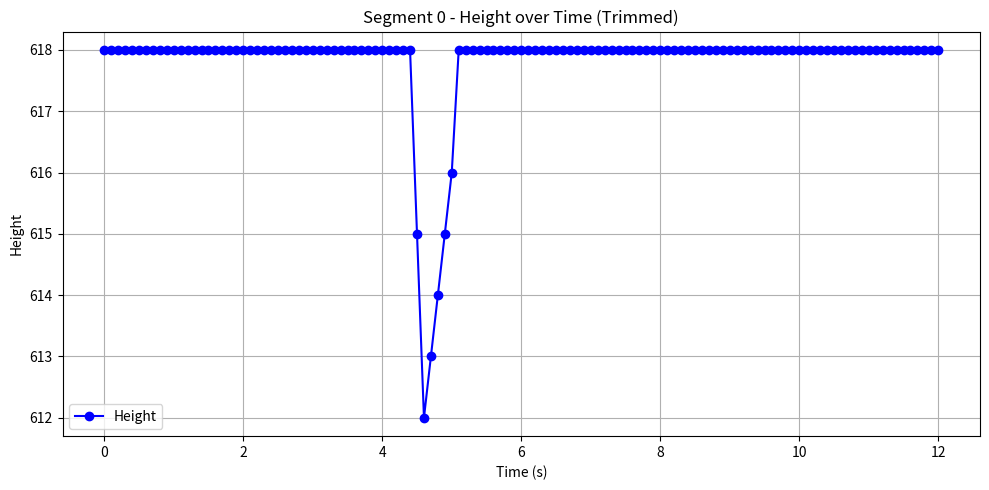
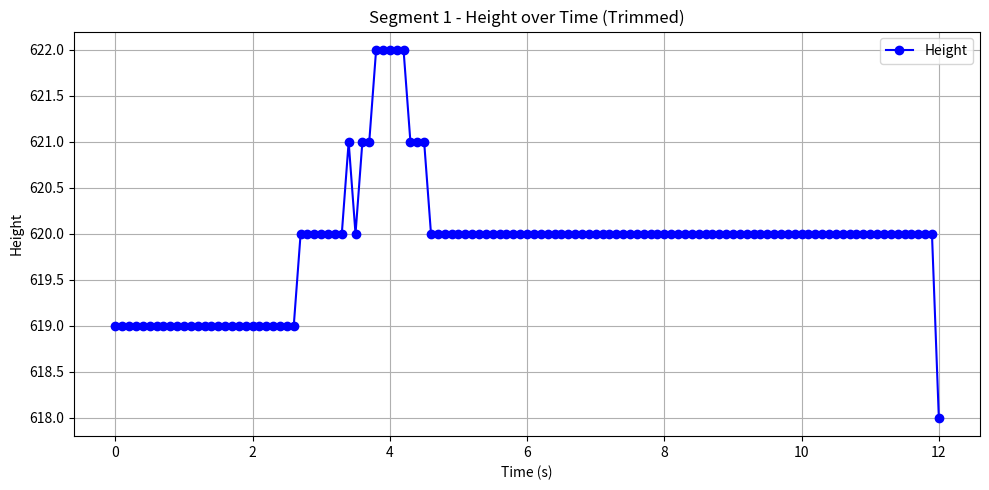
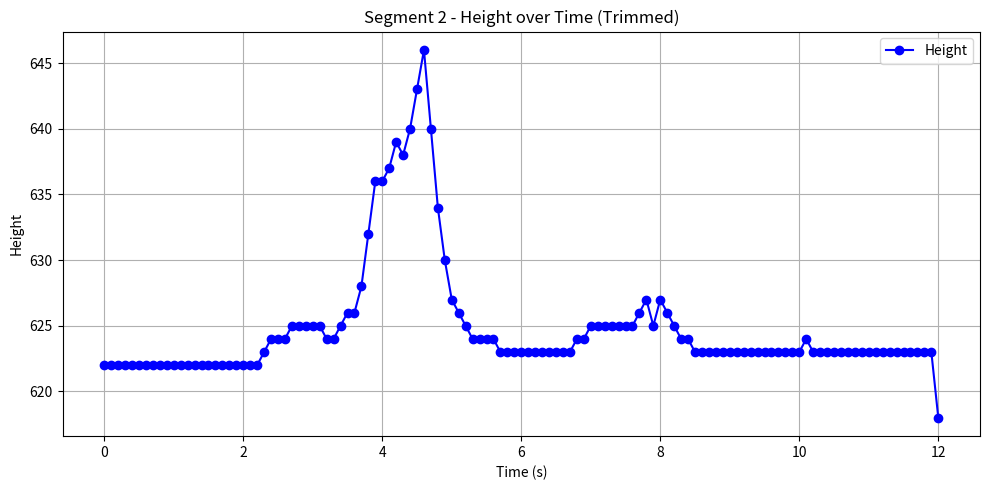
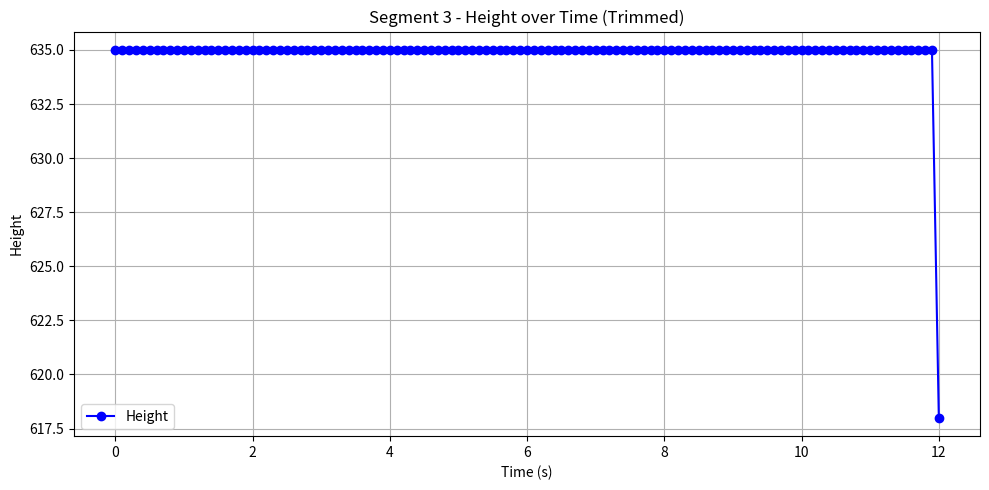
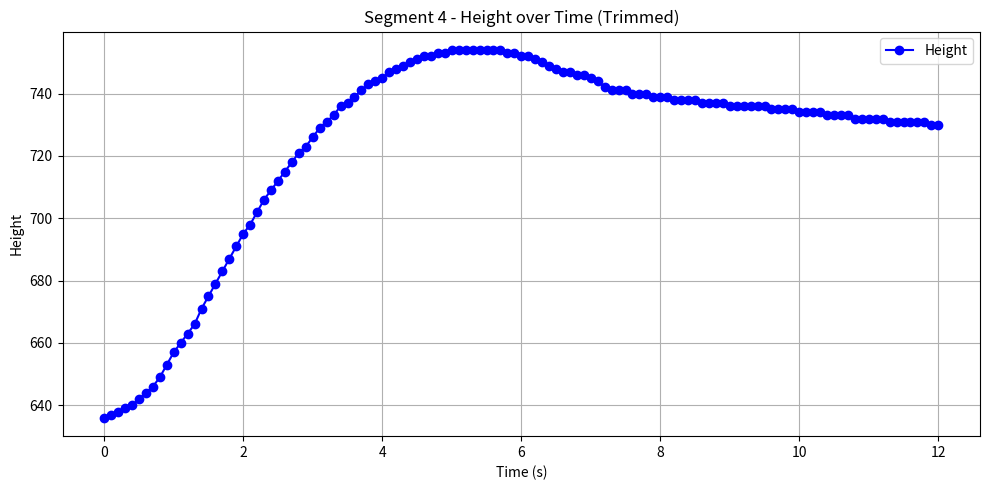
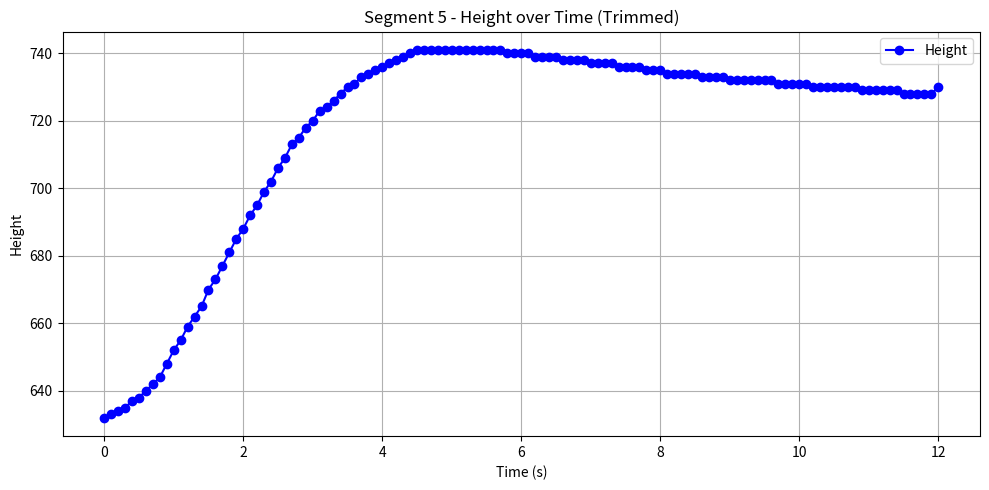
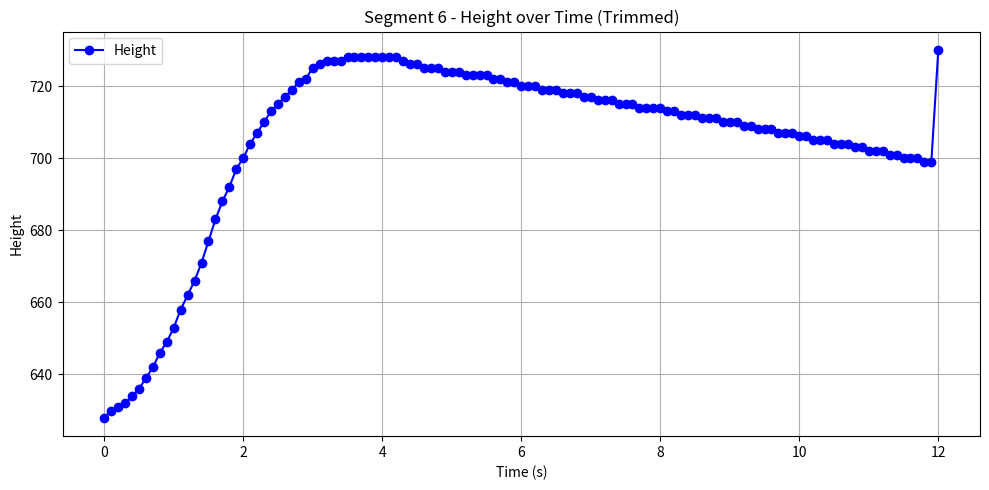

Python code for these plots, in order:
def parse_hex_data(hex_str):
    # 1. 转换为列表（去掉空格）
    hex_list = hex_str.strip().split()
    hex_list = [int(x, 16) for x in hex_list]

    # 2. 找到所有分隔符的起始位置
    split_indices = []
    for i in range(len(hex_list) - 3):
        if hex_list[i:i+4] == [0xFF, 0xFF, 0xFF, 0xFF]:
            split_indices.append(i)

    # 3. 截取每段数据，跳过分隔符
    segments = []
    for i in range(len(split_indices)):
        start = split_indices[i] + 4  # 跳过4个FF
        end = split_indices[i+1] if i+1 < len(split_indices) else len(hex_list)
        segment = hex_list[start:end]

        # 保证段长为256字节（128个u16）
        if len(segment) >= 256:
            segment = segment[:256]
            # 组装成u16（高字节在前）
            u16_list = []
            for j in range(0, len(segment), 2):
                val = (segment[j] << 8) | segment[j+1]
                u16_list.append(val)
            segments.append(u16_list)

    return segments

import matplotlib.pyplot as plt

def plot_height_data(u16_list, segment_idx=1):
    # 去掉第一个和最后六个数据
    trimmed_data = u16_list[1:-6]

    # 时间轴更新（每 0.1 秒采样）
    time = [i * 0.1 for i in range(len(trimmed_data))]

    plt.figure(figsize=(10, 5))
    plt.plot(time, trimmed_data, marker='o', linestyle='-', color='blue', label='Height')
    plt.xlabel('Time (s)')
    plt.ylabel('Height')
    plt.title(f'Segment {segment_idx} - Height over Time (Trimmed)')
    plt.grid(True)
    plt.legend()
    plt.tight_layout()
    plt.show()


# 示例数据（你可以替换成从文件读取等方式）
hex_input = '''
FF FF FF FF 0F 0F 02 6A 02 6A 02 6A 02 6A 02 6A 02 6A 02 6A 02 6A 02 6A 02 6A 02 6A 02 6A 02 6A 02 6A 02 6A 02 6A 02 6A 02 6A 02 6A 02 6A 02 6A 02 6A 02 6A 02 6A 02 6A 02 6A 02 6A 02 6A 02 6A 02 6A 02 6A 02 6A 02 6A 02 6A 02 6A 02 6A 02 6A 02 6A 02 6A 02 6A 02 6A 02 6A 02 6A 02 6A 02 6A 02 67 02 64 02 65 02 66 02 67 02 68 02 6A 02 6A 02 6A 02 6A 02 6A 02 6A 02 6A 02 6A 02 6A 02 6A 02 6A 02 6A 02 6A 02 6A 02 6A 02 6A 02 6A 02 6A 02 6A 02 6A 02 6A 02 6A 02 6A 02 6A 02 6A 02 6A 02 6A 02 6A 02 6A 02 6A 02 6A 02 6A 02 6A 02 6A 02 6A 02 6A 02 6A 02 6A 02 6A 02 6A 02 6A 02 6A 02 6A 02 6A 02 6A 02 6A 02 6A 02 6A 02 6A 02 6A 02 6A 02 6A 02 6A 02 6A 02 6A 02 6A 02 6A 02 6A 02 6A 02 6A 02 6A 02 6A 02 6A 02 6A 02 6A 02 6A 02 6A 02 6A 02 6A 02 6A 00 00 00 00 00 00 00 00 00 00 00 00 FF FF FF FF 0F 0F 02 6B 02 6B 02 6B 02 6B 02 6B 02 6B 02 6B 02 6B 02 6B 02 6B 02 6B 02 6B 02 6B 02 6B 02 6B 02 6B 02 6B 02 6B 02 6B 02 6B 02 6B 02 6B 02 6B 02 6B 02 6B 02 6B 02 6B 02 6C 02 6C 02 6C 02 6C 02 6C 02 6C 02 6C 02 6D 02 6C 02 6D 02 6D 02 6E 02 6E 02 6E 02 6E 02 6E 02 6D 02 6D 02 6D 02 6C 02 6C 02 6C 02 6C 02 6C 02 6C 02 6C 02 6C 02 6C 02 6C 02 6C 02 6C 02 6C 02 6C 02 6C 02 6C 02 6C 02 6C 02 6C 02 6C 02 6C 02 6C 02 6C 02 6C 02 6C 02 6C 02 6C 02 6C 02 6C 02 6C 02 6C 02 6C 02 6C 02 6C 02 6C 02 6C 02 6C 02 6C 02 6C 02 6C 02 6C 02 6C 02 6C 02 6C 02 6C 02 6C 02 6C 02 6C 02 6C 02 6C 02 6C 02 6C 02 6C 02 6C 02 6C 02 6C 02 6C 02 6C 02 6C 02 6C 02 6C 02 6C 02 6C 02 6C 02 6C 02 6C 02 6C 02 6C 02 6C 02 6C 02 6C 02 6C 02 6C 02 6C 02 6A 00 00 00 00 00 00 00 00 00 00 00 00 FF FF FF FF 0F 0F 02 6E 02 6E 02 6E 02 6E 02 6E 02 6E 02 6E 02 6E 02 6E 02 6E 02 6E 02 6E 02 6E 02 6E 02 6E 02 6E 02 6E 02 6E 02 6E 02 6E 02 6E 02 6E 02 6E 02 6F 02 70 02 70 02 70 02 71 02 71 02 71 02 71 02 71 02 70 02 70 02 71 02 72 02 72 02 74 02 78 02 7C 02 7C 02 7D 02 7F 02 7E 02 80 02 83 02 86 02 80 02 7A 02 76 02 73 02 72 02 71 02 70 02 70 02 70 02 70 02 6F 02 6F 02 6F 02 6F 02 6F 02 6F 02 6F 02 6F 02 6F 02 6F 02 6F 02 70 02 70 02 71 02 71 02 71 02 71 02 71 02 71 02 71 02 72 02 73 02 71 02 73 02 72 02 71 02 70 02 70 02 6F 02 6F 02 6F 02 6F 02 6F 02 6F 02 6F 02 6F 02 6F 02 6F 02 6F 02 6F 02 6F 02 6F 02 6F 02 6F 02 70 02 6F 02 6F 02 6F 02 6F 02 6F 02 6F 02 6F 02 6F 02 6F 02 6F 02 6F 02 6F 02 6F 02 6F 02 6F 02 6F 02 6F 02 6F 02 6A 00 00 00 00 00 00 00 00 00 00 00 00 FF FF FF FF 0F 0F 02 7B 02 7B 02 7B 02 7B 02 7B 02 7B 02 7B 02 7B 02 7B 02 7B 02 7B 02 7B 02 7B 02 7B 02 7B 02 7B 02 7B 02 7B 02 7B 02 7B 02 7B 02 7B 02 7B 02 7B 02 7B 02 7B 02 7B 02 7B 02 7B 02 7B 02 7B 02 7B 02 7B 02 7B 02 7B 02 7B 02 7B 02 7B 02 7B 02 7B 02 7B 02 7B 02 7B 02 7B 02 7B 02 7B 02 7B 02 7B 02 7B 02 7B 02 7B 02 7B 02 7B 02 7B 02 7B 02 7B 02 7B 02 7B 02 7B 02 7B 02 7B 02 7B 02 7B 02 7B 02 7B 02 7B 02 7B 02 7B 02 7B 02 7B 02 7B 02 7B 02 7B 02 7B 02 7B 02 7B 02 7B 02 7B 02 7B 02 7B 02 7B 02 7B 02 7B 02 7B 02 7B 02 7B 02 7B 02 7B 02 7B 02 7B 02 7B 02 7B 02 7B 02 7B 02 7B 02 7B 02 7B 02 7B 02 7B 02 7B 02 7B 02 7B 02 7B 02 7B 02 7B 02 7B 02 7B 02 7B 02 7B 02 7B 02 7B 02 7B 02 7B 02 7B 02 7B 02 7B 02 7B 02 7B 02 7B 02 7B 02 6A 00 00 00 00 00 00 00 00 00 00 00 00 FF FF FF FF 0F 0F 02 7C 02 7D 02 7E 02 7F 02 80 02 82 02 84 02 86 02 89 02 8D 02 91 02 94 02 97 02 9A 02 9F 02 A3 02 A7 02 AB 02 AF 02 B3 02 B7 02 BA 02 BE 02 C2 02 C5 02 C8 02 CB 02 CE 02 D1 02 D3 02 D6 02 D9 02 DB 02 DD 02 E0 02 E1 02 E3 02 E5 02 E7 02 E8 02 E9 02 EB 02 EC 02 ED 02 EE 02 EF 02 F0 02 F0 02 F1 02 F1 02 F2 02 F2 02 F2 02 F2 02 F2 02 F2 02 F2 02 F2 02 F1 02 F1 02 F0 02 F0 02 EF 02 EE 02 ED 02 EC 02 EB 02 EB 02 EA 02 EA 02 E9 02 E8 02 E6 02 E5 02 E5 02 E5 02 E4 02 E4 02 E4 02 E3 02 E3 02 E3 02 E2 02 E2 02 E2 02 E2 02 E1 02 E1 02 E1 02 E1 02 E0 02 E0 02 E0 02 E0 02 E0 02 E0 02 DF 02 DF 02 DF 02 DF 02 DE 02 DE 02 DE 02 DE 02 DD 02 DD 02 DD 02 DD 02 DC 02 DC 02 DC 02 DC 02 DC 02 DB 02 DB 02 DB 02 DB 02 DB 02 DB 02 DA 02 DA 00 00 00 00 00 00 00 00 00 00 00 00 FF FF FF FF 0F 0F 02 78 02 79 02 7A 02 7B 02 7D 02 7E 02 80 02 82 02 84 02 88 02 8C 02 8F 02 93 02 96 02 99 02 9E 02 A1 02 A5 02 A9 02 AD 02 B0 02 B4 02 B7 02 BB 02 BE 02 C2 02 C5 02 C9 02 CB 02 CE 02 D0 02 D3 02 D4 02 D6 02 D8 02 DA 02 DB 02 DD 02 DE 02 DF 02 E0 02 E1 02 E2 02 E3 02 E4 02 E5 02 E5 02 E5 02 E5 02 E5 02 E5 02 E5 02 E5 02 E5 02 E5 02 E5 02 E5 02 E5 02 E4 02 E4 02 E4 02 E4 02 E3 02 E3 02 E3 02 E3 02 E2 02 E2 02 E2 02 E2 02 E1 02 E1 02 E1 02 E1 02 E0 02 E0 02 E0 02 E0 02 DF 02 DF 02 DF 02 DE 02 DE 02 DE 02 DE 02 DE 02 DD 02 DD 02 DD 02 DD 02 DC 02 DC 02 DC 02 DC 02 DC 02 DC 02 DC 02 DB 02 DB 02 DB 02 DB 02 DB 02 DA 02 DA 02 DA 02 DA 02 DA 02 DA 02 DA 02 D9 02 D9 02 D9 02 D9 02 D9 02 D9 02 D8 02 D8 02 D8 02 D8 02 D8 02 DA 00 00 00 00 00 00 00 00 00 00 00 00 FF FF FF FF 0F 0F 02 74 02 76 02 77 02 78 02 7A 02 7C 02 7F 02 82 02 86 02 89 02 8D 02 92 02 96 02 9A 02 9F 02 A5 02 AB 02 B0 02 B4 02 B9 02 BC 02 C0 02 C3 02 C6 02 C9 02 CB 02 CD 02 CF 02 D1 02 D2 02 D5 02 D6 02 D7 02 D7 02 D7 02 D8 02 D8 02 D8 02 D8 02 D8 02 D8 02 D8 02 D8 02 D7 02 D6 02 D6 02 D5 02 D5 02 D5 02 D4 02 D4 02 D4 02 D3 02 D3 02 D3 02 D3 02 D2 02 D2 02 D1 02 D1 02 D0 02 D0 02 D0 02 CF 02 CF 02 CF 02 CE 02 CE 02 CE 02 CD 02 CD 02 CC 02 CC 02 CC 02 CB 02 CB 02 CB 02 CA 02 CA 02 CA 02 CA 02 C9 02 C9 02 C8 02 C8 02 C8 02 C7 02 C7 02 C7 02 C6 02 C6 02 C6 02 C5 02 C5 02 C4 02 C4 02 C4 02 C3 02 C3 02 C3 02 C2 02 C2 02 C1 02 C1 02 C1 02 C0 02 C0 02 C0 02 BF 02 BF 02 BE 02 BE 02 BE 02 BD 02 BD 02 BC 02 BC 02 BC 02 BB 02 BB 02 DA 00 00 00 00 00 00 00 00 00 00 00 00 
'''

# 解析并输出结果
segments = parse_hex_data(hex_input)
for idx, seg in enumerate(segments):
    print(f"Segment {idx+1} ({len(seg)} values):")
    print(seg)
    plot_height_data(seg, idx)
